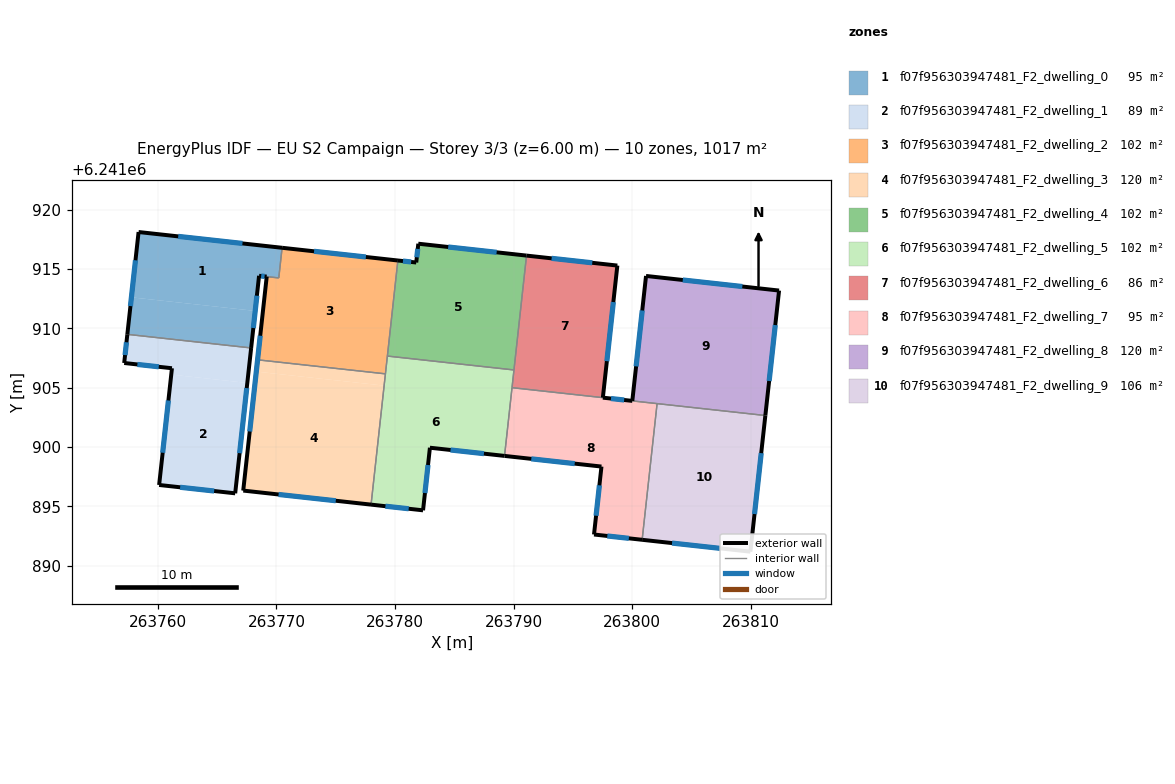
=== STOREY PLAN SPEC (per zone: floor XY polygon, exterior-wall plan segments, windows/doors) ===
zone 1: f07f956303947481_F2_dwelling_0  (95.5 m²)
  floor: (263770.47, 6241916.80) (263770.19, 6241914.26) (263768.53, 6241914.44) (263768.21, 6241911.48) (263757.77, 6241912.62) (263758.37, 6241918.13)
  floor: (263768.21, 6241911.48) (263767.86, 6241908.35) (263757.42, 6241909.50) (263757.77, 6241912.62)
  exterior wall: (263770.47, 6241916.80) – (263758.37, 6241918.13)  [12.2 m]
    window: (263767.13, 6241917.17) – (263761.71, 6241917.76)  [7.3 m²]
  exterior wall: (263768.53, 6241914.44) – (263769.17, 6241914.37)  [0.6 m]
    window: (263768.71, 6241914.42) – (263768.99, 6241914.39)  [0.4 m²]
  exterior wall: (263767.86, 6241908.35) – (263768.53, 6241914.44)  [6.1 m]
    window: (263768.05, 6241910.03) – (263768.35, 6241912.76)  [3.7 m²]
  exterior wall: (263758.37, 6241918.13) – (263757.42, 6241909.50)  [8.7 m]
    window: (263758.11, 6241915.74) – (263757.68, 6241911.88)  [5.2 m²]
  interior walls: 3
zone 2: f07f956303947481_F2_dwelling_1  (89.4 m²)
  floor: (263767.86, 6241908.35) (263767.54, 6241905.40) (263761.13, 6241906.11) (263761.18, 6241906.64) (263757.16, 6241907.08) (263757.42, 6241909.50)
  floor: (263767.54, 6241905.40) (263766.52, 6241896.09) (263760.10, 6241896.80) (263761.10, 6241905.86) (263761.13, 6241906.11)
  exterior wall: (263757.16, 6241907.08) – (263761.18, 6241906.64)  [4.1 m]
    window: (263758.27, 6241906.96) – (263760.07, 6241906.76)  [2.4 m²]
  exterior wall: (263757.42, 6241909.50) – (263757.16, 6241907.08)  [2.4 m]
    window: (263757.35, 6241908.83) – (263757.23, 6241907.75)  [1.5 m²]
  exterior wall: (263766.52, 6241896.09) – (263767.86, 6241908.35)  [12.3 m]
    window: (263766.89, 6241899.48) – (263767.49, 6241904.97)  [7.4 m²]
  exterior wall: (263760.10, 6241896.80) – (263766.52, 6241896.09)  [6.5 m]
    window: (263761.87, 6241896.60) – (263764.75, 6241896.29)  [3.9 m²]
  exterior wall: (263761.18, 6241906.64) – (263760.10, 6241896.80)  [9.9 m]
    window: (263760.89, 6241903.92) – (263760.40, 6241899.52)  [6.0 m²]
  interior walls: 1
zone 3: f07f956303947481_F2_dwelling_2  (101.6 m²)
  floor: (263780.24, 6241915.73) (263779.19, 6241906.17) (263768.41, 6241907.35) (263768.30, 6241906.36) (263769.18, 6241914.37) (263770.19, 6241914.26) (263770.47, 6241916.80)
  exterior wall: (263769.18, 6241914.37) – (263767.20, 6241896.32)  [18.2 m]
    window: (263768.63, 6241909.38) – (263767.74, 6241901.31)  [10.9 m²]
  exterior wall: (263780.24, 6241915.73) – (263770.47, 6241916.80)  [9.8 m]
    window: (263777.54, 6241916.02) – (263773.17, 6241916.50)  [5.9 m²]
  interior walls: 6
zone 4: f07f956303947481_F2_dwelling_3  (120.3 m²)
  floor: (263779.08, 6241905.17) (263777.97, 6241895.14) (263767.20, 6241896.32) (263768.30, 6241906.36)
  floor: (263779.19, 6241906.17) (263779.08, 6241905.17) (263768.30, 6241906.36) (263768.41, 6241907.35)
  exterior wall: (263767.20, 6241896.32) – (263777.97, 6241895.14)  [10.8 m]
    window: (263770.18, 6241896.00) – (263775.00, 6241895.47)  [6.5 m²]
  interior walls: 3
zone 5: f07f956303947481_F2_dwelling_4  (101.7 m²)
  floor: (263791.09, 6241916.14) (263790.03, 6241906.50) (263779.35, 6241907.67) (263780.24, 6241915.73) (263781.78, 6241915.56) (263781.96, 6241917.14)
  exterior wall: (263791.09, 6241916.14) – (263781.96, 6241917.14)  [9.2 m]
    window: (263788.56, 6241916.42) – (263784.48, 6241916.87)  [5.5 m²]
  exterior wall: (263781.78, 6241915.56) – (263780.24, 6241915.73)  [1.6 m]
    window: (263781.36, 6241915.60) – (263780.66, 6241915.68)  [0.9 m²]
  exterior wall: (263781.96, 6241917.14) – (263781.78, 6241915.56)  [1.6 m]
    window: (263781.91, 6241916.70) – (263781.83, 6241916.00)  [1.0 m²]
  interior walls: 3
zone 6: f07f956303947481_F2_dwelling_5  (101.7 m²)
  floor: (263790.03, 6241906.50) (263789.23, 6241899.25) (263782.94, 6241899.94) (263782.36, 6241894.66) (263777.97, 6241895.14) (263779.35, 6241907.67)
  exterior wall: (263782.94, 6241899.94) – (263789.23, 6241899.25)  [6.3 m]
    window: (263784.68, 6241899.75) – (263787.49, 6241899.44)  [3.8 m²]
  exterior wall: (263782.36, 6241894.66) – (263782.94, 6241899.94)  [5.3 m]
    window: (263782.52, 6241896.12) – (263782.78, 6241898.48)  [3.2 m²]
  exterior wall: (263777.97, 6241895.14) – (263782.36, 6241894.66)  [4.4 m]
    window: (263779.19, 6241895.01) – (263781.15, 6241894.79)  [2.7 m²]
  interior walls: 5
zone 7: f07f956303947481_F2_dwelling_6  (86.4 m²)
  floor: (263798.74, 6241915.30) (263797.52, 6241904.16) (263789.86, 6241905.00) (263791.09, 6241916.14)
  exterior wall: (263798.74, 6241915.30) – (263791.09, 6241916.14)  [7.7 m]
    window: (263796.63, 6241915.53) – (263793.20, 6241915.91)  [4.6 m²]
  exterior wall: (263797.52, 6241904.16) – (263798.74, 6241915.30)  [11.2 m]
    window: (263797.86, 6241907.24) – (263798.41, 6241912.22)  [6.7 m²]
  interior walls: 3
zone 8: f07f956303947481_F2_dwelling_7  (94.8 m²)
  floor: (263802.10, 6241903.66) (263800.84, 6241892.17) (263796.78, 6241892.62) (263797.41, 6241898.35) (263789.23, 6241899.25) (263789.86, 6241905.00)
  exterior wall: (263796.78, 6241892.62) – (263800.84, 6241892.17)  [4.1 m]
    window: (263797.90, 6241892.50) – (263799.71, 6241892.30)  [2.5 m²]
  exterior wall: (263797.41, 6241898.35) – (263796.78, 6241892.62)  [5.8 m]
    window: (263797.23, 6241896.77) – (263796.95, 6241894.20)  [3.5 m²]
  exterior wall: (263789.23, 6241899.25) – (263797.41, 6241898.35)  [8.2 m]
    window: (263791.49, 6241899.00) – (263795.15, 6241898.60)  [4.9 m²]
  exterior wall: (263800.01, 6241903.89) – (263797.52, 6241904.16)  [2.5 m]
    window: (263799.32, 6241903.96) – (263798.21, 6241904.09)  [1.5 m²]
  interior walls: 4
zone 9: f07f956303947481_F2_dwelling_8  (119.6 m²)
  floor: (263812.38, 6241913.19) (263811.22, 6241902.66) (263800.01, 6241903.89) (263801.16, 6241914.42)
  exterior wall: (263801.16, 6241914.42) – (263800.01, 6241903.89)  [10.6 m]
    window: (263800.84, 6241911.51) – (263800.33, 6241906.80)  [6.4 m²]
  exterior wall: (263812.38, 6241913.19) – (263801.16, 6241914.42)  [11.3 m]
    window: (263809.28, 6241913.53) – (263804.26, 6241914.08)  [6.8 m²]
  exterior wall: (263811.22, 6241902.66) – (263812.38, 6241913.19)  [10.6 m]
    window: (263811.54, 6241905.57) – (263812.06, 6241910.28)  [6.4 m²]
  interior walls: 2
zone 10: f07f956303947481_F2_dwelling_9  (106.1 m²)
  floor: (263811.22, 6241902.66) (263809.96, 6241891.17) (263800.84, 6241892.17) (263802.10, 6241903.66)
  exterior wall: (263809.96, 6241891.17) – (263811.22, 6241902.66)  [11.6 m]
    window: (263810.31, 6241894.34) – (263810.88, 6241899.48)  [6.9 m²]
  exterior wall: (263800.84, 6241892.17) – (263809.96, 6241891.17)  [9.2 m]
    window: (263803.36, 6241891.90) – (263807.44, 6241891.45)  [5.5 m²]
  interior walls: 2

=== DERIVED (storey summary) ===
Building: EU S2 Campaign
Storey: 3 of 3  (floor level z = 6.00 m)
Storey gross floor area: 1017.1 m²
Zones on this storey: 10
  - f07f956303947481_F2_dwelling_0: floor 95.5 m²; exterior wall 27.6 m (82.9 m²); 4 window(s) 16.6 m²; WWR 20.0%
  - f07f956303947481_F2_dwelling_1: floor 89.4 m²; exterior wall 35.2 m (105.5 m²); 5 window(s) 21.1 m²; WWR 20.0%
  - f07f956303947481_F2_dwelling_2: floor 101.6 m²; exterior wall 28.0 m (83.9 m²); 2 window(s) 16.8 m²; WWR 20.0%
  - f07f956303947481_F2_dwelling_3: floor 120.3 m²; exterior wall 10.8 m (32.5 m²); 1 window(s) 6.5 m²; WWR 20.0%
  - f07f956303947481_F2_dwelling_4: floor 101.7 m²; exterior wall 12.3 m (37.0 m²); 3 window(s) 7.4 m²; WWR 20.0%
  - f07f956303947481_F2_dwelling_5: floor 101.7 m²; exterior wall 16.1 m (48.2 m²); 3 window(s) 9.6 m²; WWR 20.0%
  - f07f956303947481_F2_dwelling_6: floor 86.4 m²; exterior wall 18.9 m (56.7 m²); 2 window(s) 11.4 m²; WWR 20.0%
  - f07f956303947481_F2_dwelling_7: floor 94.8 m²; exterior wall 20.6 m (61.7 m²); 4 window(s) 12.4 m²; WWR 20.0%
  - f07f956303947481_F2_dwelling_8: floor 119.6 m²; exterior wall 32.5 m (97.5 m²); 3 window(s) 19.5 m²; WWR 20.0%
  - f07f956303947481_F2_dwelling_9: floor 106.1 m²; exterior wall 20.7 m (62.2 m²); 2 window(s) 12.5 m²; WWR 20.0%
Zone adjacency (shared interzone walls):
  - f07f956303947481_F2_dwelling_0 ↔ f07f956303947481_F2_dwelling_1
  - f07f956303947481_F2_dwelling_0 ↔ f07f956303947481_F2_dwelling_2
  - f07f956303947481_F2_dwelling_2 ↔ f07f956303947481_F2_dwelling_3
  - f07f956303947481_F2_dwelling_2 ↔ f07f956303947481_F2_dwelling_4
  - f07f956303947481_F2_dwelling_2 ↔ f07f956303947481_F2_dwelling_5
  - f07f956303947481_F2_dwelling_3 ↔ f07f956303947481_F2_dwelling_5
  - f07f956303947481_F2_dwelling_4 ↔ f07f956303947481_F2_dwelling_5
  - f07f956303947481_F2_dwelling_4 ↔ f07f956303947481_F2_dwelling_6
  - f07f956303947481_F2_dwelling_5 ↔ f07f956303947481_F2_dwelling_6
  - f07f956303947481_F2_dwelling_5 ↔ f07f956303947481_F2_dwelling_7
  - f07f956303947481_F2_dwelling_6 ↔ f07f956303947481_F2_dwelling_7
  - f07f956303947481_F2_dwelling_7 ↔ f07f956303947481_F2_dwelling_8
  - f07f956303947481_F2_dwelling_7 ↔ f07f956303947481_F2_dwelling_9
  - f07f956303947481_F2_dwelling_8 ↔ f07f956303947481_F2_dwelling_9